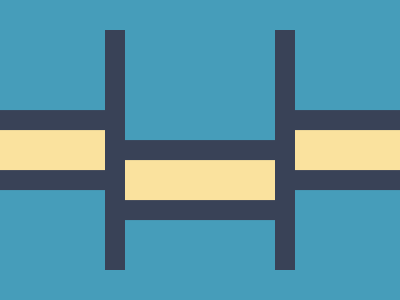

Write the HTML and CSS that draws this image.

<!-- Version 1 -->
<style>*{background:linear-gradient(#394257 5vw,#FAE29E 0 60px,#394257 0 5pc,#469DBA 0)0 6.88em/1%11lh;*{margin:30 105;border-inline:5vw solid#394257;font:0/4.85vh'
</style>
